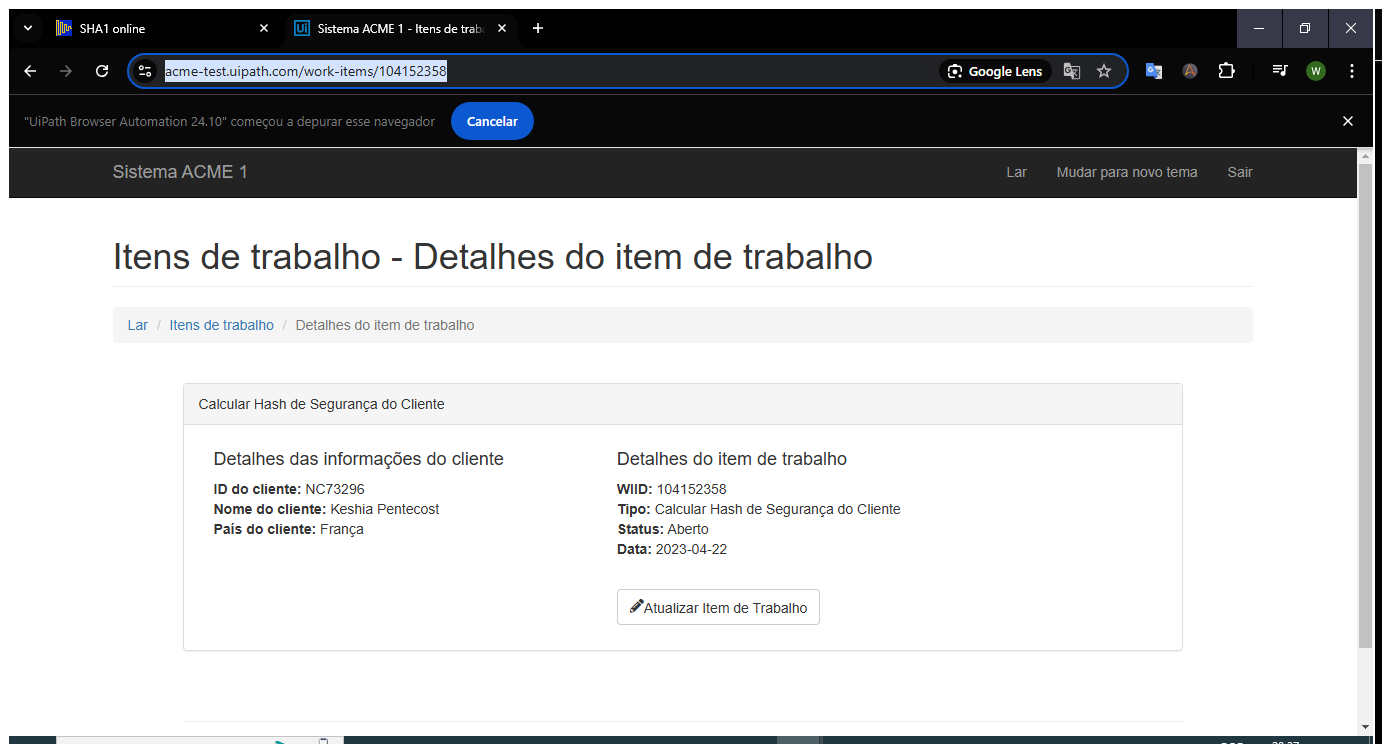
Task: Robotic Enterprise Framework
Workflow: Acme_ObterDadosCliente

Step 1: Use Browser Chrome: Sistema ACME 1 - Itens de trabalho in window 'Sistema ACME 1 - Itens de trabalho' (chrome.exe)

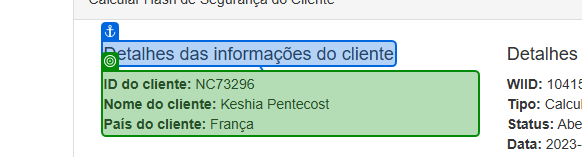
Step 2: get-text from 'Detalhes das'